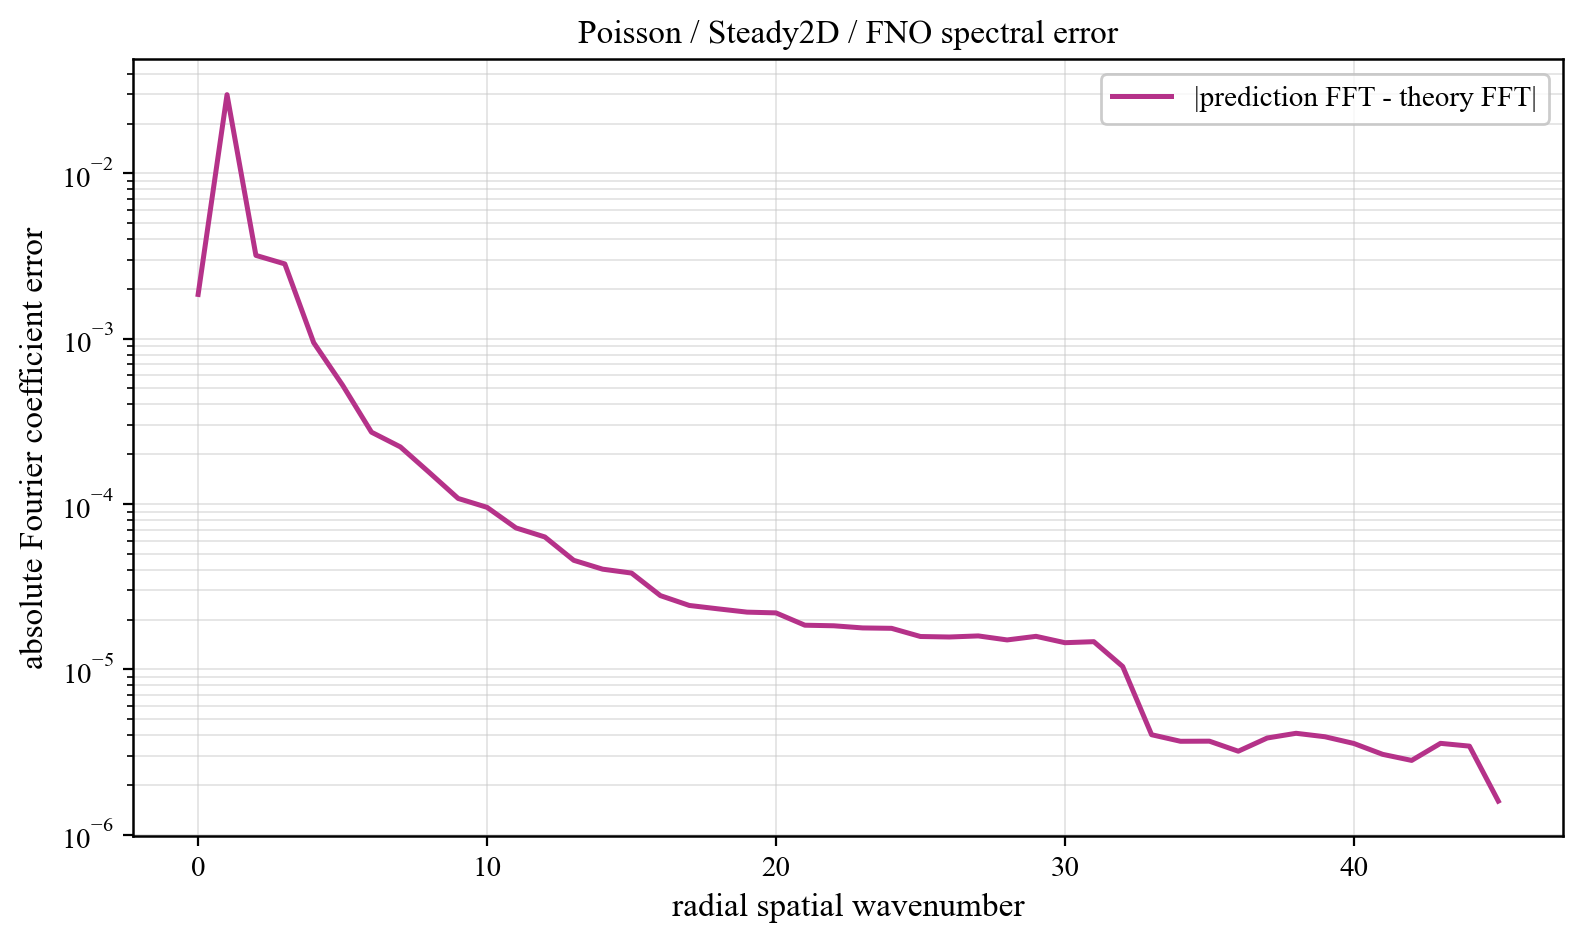

Source data for this figure (header and first rows):
component, prediction_magnitude, theory_magnitude, absolute_coefficient_error
0, 0.08897, 0.09082, 0.001851
1, 0.06915, 0.07247, 0.02989
2, 0.0283, 0.02834, 0.003188
3, 0.006514, 0.00617, 0.002831
4, 0.002123, 0.001764, 0.0009452
5, 0.001222, 0.001159, 0.0005231
6, 0.0006279, 0.0005843, 0.0002719
7, 0.0004863, 0.000433, 0.0002215
8, 0.0003193, 0.0002856, 0.0001551
9, 0.0002025, 0.0001712, 0.0001081
10, 0.0001862, 0.0001645, 9.546759686686336e-05
11, 0.000123, 0.0001104, 7.169207450683567e-05
12, 0.0001082, 0.0001001, 6.319888994086055e-05
13, 7.420235048442788e-05, 6.898149650840685e-05, 4.5664596923343533e-05
14, 6.461154632021787e-05, 6.069143079612772e-05, 4.03594824718799e-05
15, 5.760409145582936e-05, 5.653608044403011e-05, 3.8228876540919384e-05
16, 3.946688254362959e-05, 3.9578387183688546e-05, 2.792086815842749e-05
17, 3.397645661186702e-05, 3.536487971901018e-05, 2.435105200190498e-05
18, 2.995870472934828e-05, 3.213455020318633e-05, 2.322373680007378e-05
19, 2.6071142548952536e-05, 2.8585619153322604e-05, 2.2186882078238123e-05
20, 2.360425519764125e-05, 2.7301861144238856e-05, 2.1955862964127456e-05
21, 1.794550843718318e-05, 2.0024257656704715e-05, 1.8495224257832544e-05
22, 1.6509585535189366e-05, 1.9208803994157288e-05, 1.8349012817368897e-05
23, 1.4795095985856092e-05, 1.7425207443148932e-05, 1.780772680680898e-05
24, 1.3620390414369363e-05, 1.6371018778153115e-05, 1.7709371298052677e-05
25, 1.1252145267870026e-05, 1.353992131676974e-05, 1.5804109967604026e-05
26, 1.0085860064452443e-05, 1.2874642106252232e-05, 1.569352698932199e-05
27, 9.594746251588972e-06, 1.2478315694644722e-05, 1.5933309590871644e-05
28, 9.018950932891071e-06, 1.0399889299950526e-05, 1.506793987733179e-05
29, 8.73162637596021e-06, 1.0508910817858088e-05, 1.5840867553678284e-05
30, 8.235213878241789e-06, 8.683199639254816e-06, 1.449703175876085e-05
31, 7.768256318561263e-06, 8.592162288437466e-06, 1.4705714495576584e-05
32, 6.168366792917698e-06, 5.091891707600875e-06, 1.040312663071698e-05
33, 3.8354916384490345e-06, 5.90981922035469e-07, 4.025303458848808e-06
34, 3.6682408234071093e-06, 3.768237881103962e-07, 3.673662878536217e-06
35, 3.6180304701430907e-06, 2.681142233942102e-07, 3.6795701140143505e-06
36, 3.143565326866605e-06, 2.187087370276747e-07, 3.1995901820127237e-06
37, 3.838309450930112e-06, 1.7734821205843798e-07, 3.844805062539259e-06
38, 4.117215836478966e-06, 1.4388308364915795e-07, 4.106291286634481e-06
39, 3.9182675885598625e-06, 1.2145146929647696e-07, 3.913104701458514e-06
40, 3.544790109619402e-06, 9.421196540685922e-08, 3.563647239915638e-06
41, 3.071249357206567e-06, 7.526138830958511e-08, 3.0619262186198302e-06
42, 2.8110345389804347e-06, 5.5095656818661435e-08, 2.8145241345584852e-06
43, 3.5771760085269964e-06, 3.840190879370514e-08, 3.569731191605276e-06
44, 3.4346455895169897e-06, 2.3341741431842214e-08, 3.433781064247588e-06
45, 1.5877474905019659e-06, 9.382834031733813e-09, 1.5967882730634515e-06
